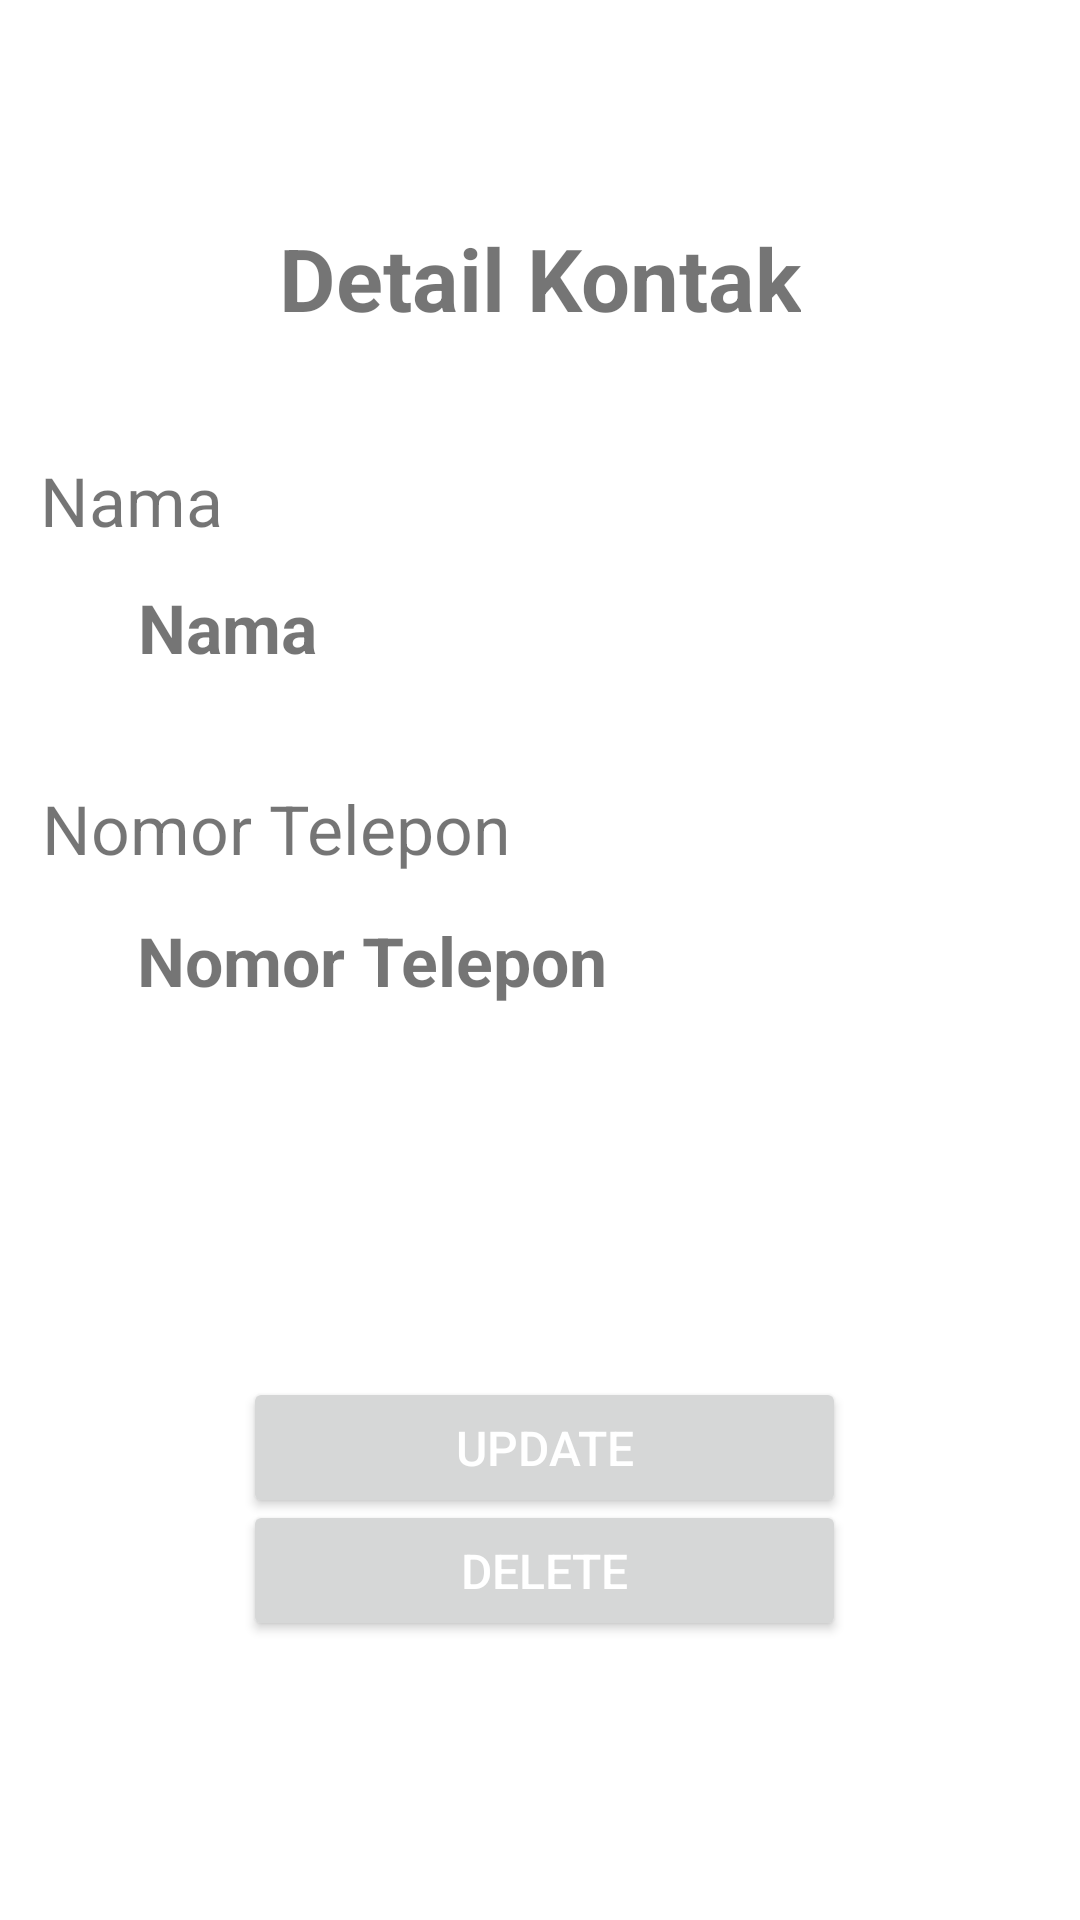

This screen was rendered from an Android layout file. Write that file and the resources it references.
<!-- AndroidManifest.xml: application theme Theme.ExerciseSatu -->
<!-- res/layout/activity_detail_data.xml -->
<?xml version="1.0" encoding="utf-8"?>
<androidx.constraintlayout.widget.ConstraintLayout xmlns:android="http://schemas.android.com/apk/res/android"
    xmlns:app="http://schemas.android.com/apk/res-auto"
    xmlns:tools="http://schemas.android.com/tools"
    android:layout_width="match_parent"
    android:layout_height="match_parent"
    tools:context=".DetailData">

    <TextView
        android:textSize="14pt"
        android:textStyle="bold"
        android:id="@+id/textView7"
        android:layout_width="wrap_content"
        android:layout_height="wrap_content"
        android:text="Detail Kontak"
        app:layout_constraintBottom_toBottomOf="0"
        app:layout_constraintEnd_toEndOf="0"
        app:layout_constraintStart_toStartOf="0"
        app:layout_constraintTop_toTopOf="0"
        app:layout_constraintVertical_bias="0.122"/>

    <TextView
        android:textSize="11pt"
        android:id="@+id/textView8"
        android:layout_width="wrap_content"
        android:layout_height="wrap_content"
        android:text="@string/eNama"
        app:layout_constraintBottom_toBottomOf="0"
        app:layout_constraintEnd_toEndOf="0"
        app:layout_constraintHorizontal_bias="0.045"
        app:layout_constraintStart_toStartOf="0"
        app:layout_constraintTop_toBottomOf="@+id/textView7"
        app:layout_constraintVertical_bias="0.08"/>

    <TextView android:textSize="11pt"
        android:textStyle="bold"
        android:id="@+id/tvNamaKontak"
        android:layout_width="wrap_content"
        android:layout_height="wrap_content"
        android:text="@string/eNama"
        app:layout_constraintBottom_toBottomOf="0"
        app:layout_constraintEnd_toEndOf="0"
        app:layout_constraintHorizontal_bias="0.153"
        app:layout_constraintStart_toStartOf="0"
        app:layout_constraintTop_toBottomOf="@+id/textView7"
        app:layout_constraintVertical_bias="0.165"/>

    <TextView
        android:textSize="11pt"
        android:id="@+id/textView10"
        android:layout_width="wrap_content"
        android:layout_height="wrap_content"
        android:text="@string/notel"
        app:layout_constraintBottom_toBottomOf="0"
        app:layout_constraintEnd_toEndOf="0"
        app:layout_constraintHorizontal_bias="0.068"
        app:layout_constraintStart_toStartOf="0"
        app:layout_constraintTop_toBottomOf="@+id/textView8"
        app:layout_constraintVertical_bias="0.185"/>

    <TextView
        android:textSize="11pt"
        android:textStyle="bold"
        android:id="@+id/tvNomorTelepon"
        android:layout_width="wrap_content"
        android:layout_height="wrap_content"
        android:text="@string/notel"
        app:layout_constraintBottom_toBottomOf="0"
        app:layout_constraintEnd_toEndOf="0"
        app:layout_constraintHorizontal_bias="0.225"
        app:layout_constraintStart_toStartOf="0"
        app:layout_constraintTop_toBottomOf="@+id/textView10"
        app:layout_constraintVertical_bias="0.043"/>

    <Button
        android:id="@+id/btndel"
        android:layout_width="201dp"
        android:layout_height="47dp"
        android:paddingLeft="30dp"
        android:paddingRight="30dp"
        android:text="@string/btnDelete"
        android:textColor="#ffffff"
        android:textSize="16sp"
        app:layout_constraintBottom_toBottomOf="parent"
        app:layout_constraintEnd_toEndOf="parent"
        app:layout_constraintHorizontal_bias="0.509"
        app:layout_constraintStart_toStartOf="parent"
        app:layout_constraintTop_toTopOf="parent"
        app:layout_constraintVertical_bias="0.843"
        tools:ignore="MissingConstraints" />

    <Button
        android:id="@+id/btned"
        android:layout_width="201dp"
        android:layout_height="47dp"
        android:paddingLeft="30dp"
        android:paddingRight="30dp"
        android:text="@string/btnEdit"
        android:textColor="#ffffff"
        android:textSize="16sp"
        app:layout_constraintBottom_toBottomOf="parent"
        app:layout_constraintEnd_toEndOf="parent"
        app:layout_constraintHorizontal_bias="0.509"
        app:layout_constraintStart_toStartOf="parent"
        app:layout_constraintTop_toTopOf="parent"
        app:layout_constraintVertical_bias="0.774"
        tools:ignore="MissingConstraints" />
</androidx.constraintlayout.widget.ConstraintLayout>
<!-- resources referenced by this layout -->
<resources>
  <string name="btnDelete">Delete</string>
  <string name="btnEdit">Update</string>
  <string name="eNama">Nama</string>
  <string name="notel">Nomor Telepon</string>
  <style name="Theme.ExerciseSatu" parent="Theme.MaterialComponents.DayNight.DarkActionBar">
          
          <item name="colorPrimary">@color/purple_500</item>
          <item name="colorPrimaryVariant">@color/purple_700</item>
          <item name="colorOnPrimary">@color/white</item>
          
          <item name="colorSecondary">@color/teal_200</item>
          <item name="colorSecondaryVariant">@color/teal_700</item>
          <item name="colorOnSecondary">@color/black</item>
          
          <item name="android:statusBarColor" tools:targetApi="l">?attr/colorPrimaryVariant</item>
          
      </style>
  <!-- not gathered from this repository: default colours our renderer supplied (Android Studio template values) -->
  <color name="purple_500">#FF6200EE</color>
  <color name="purple_700">#FF3700B3</color>
  <color name="teal_200">#FF03DAC5</color>
  <color name="teal_700">#FF018786</color>
  <color name="black">#FF000000</color>
  <color name="white">#FFFFFFFF</color>
</resources>
